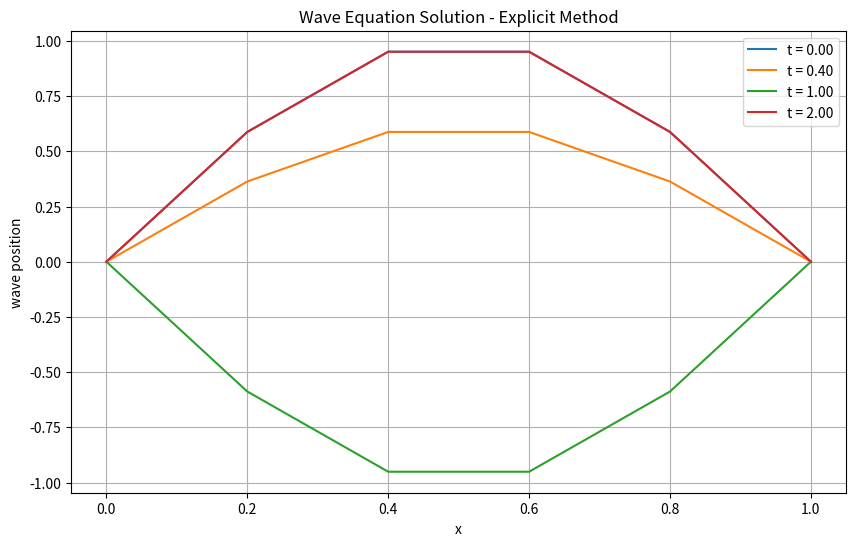

This chart was generated by the following Python code:
# using algorithms from the other py files in this folder
# putting them here as I often mess them up with different parameters and alterations

import numpy as np
import matplotlib.pyplot as plt 
"""
Wave Eqn Explicit Non-Dimensionalised, Newman LHS and RHS BC
"""
# main algorithm from PDE_Explicit.py
# explicit solution of d^2T/dx^2 - d^2T/dt^2 = 0  non dimensionalised

dx = 0.2 # space step
dt = 0.2 # time step
r = 1 # r = 1 for this
#print("convergence factor r",r)

x = np.arange(0,1+dx,dx) # mesh in x here gives 0, 0.2, 0.4, 0.6, 0.8, 1
t = np.arange(0,2+dt,dt) # mesh in time up to 2 seconds
U = np.zeros((len(t),len(x))) # initialise u array, time, space

# BC's:
U[:,0] = 0
U[0,:] = np.sin((np.pi)*x) # at t=0, u = sinwx
U[:,-1] = 0
U[1,:] = U[0,:]# because newman bc du/dt = 0 at t=0

def explicitWave(x,t,U,r): # with BC's set up as tutorial question
    
    for i in range(2,len(t)): # so at each time step   
        for j in range(1,len(x)-1): # from LHS to RHS stepping along x
            U[i,j] = U[i-1,j-1] + U[i-1,j+1] - U[i-2,j]

        # reapply BC's to next step:
        U[:,0] = 0
        U[0,:] = np.sin((np.pi)*x) # at t=0, u = sinwx
        U[:,-1] = 0
        U[1,:] = U[0,:]# because newman bc du/dt = 0 at t=0

    return U

diff = explicitWave(x,t,U,r)
print(diff)

# Plot results
plt.figure(figsize=(10, 6))
for n in [0, int(len(t)/4), int(len(t)/2), len(t)-1]:
    plt.plot(x, diff[n, :], label=f't = {t[n]:.2f}')
plt.xlabel('x')
plt.ylabel('wave position')
plt.title('Wave Equation Solution - Explicit Method')
plt.legend()
plt.grid(True)
plt.show()
